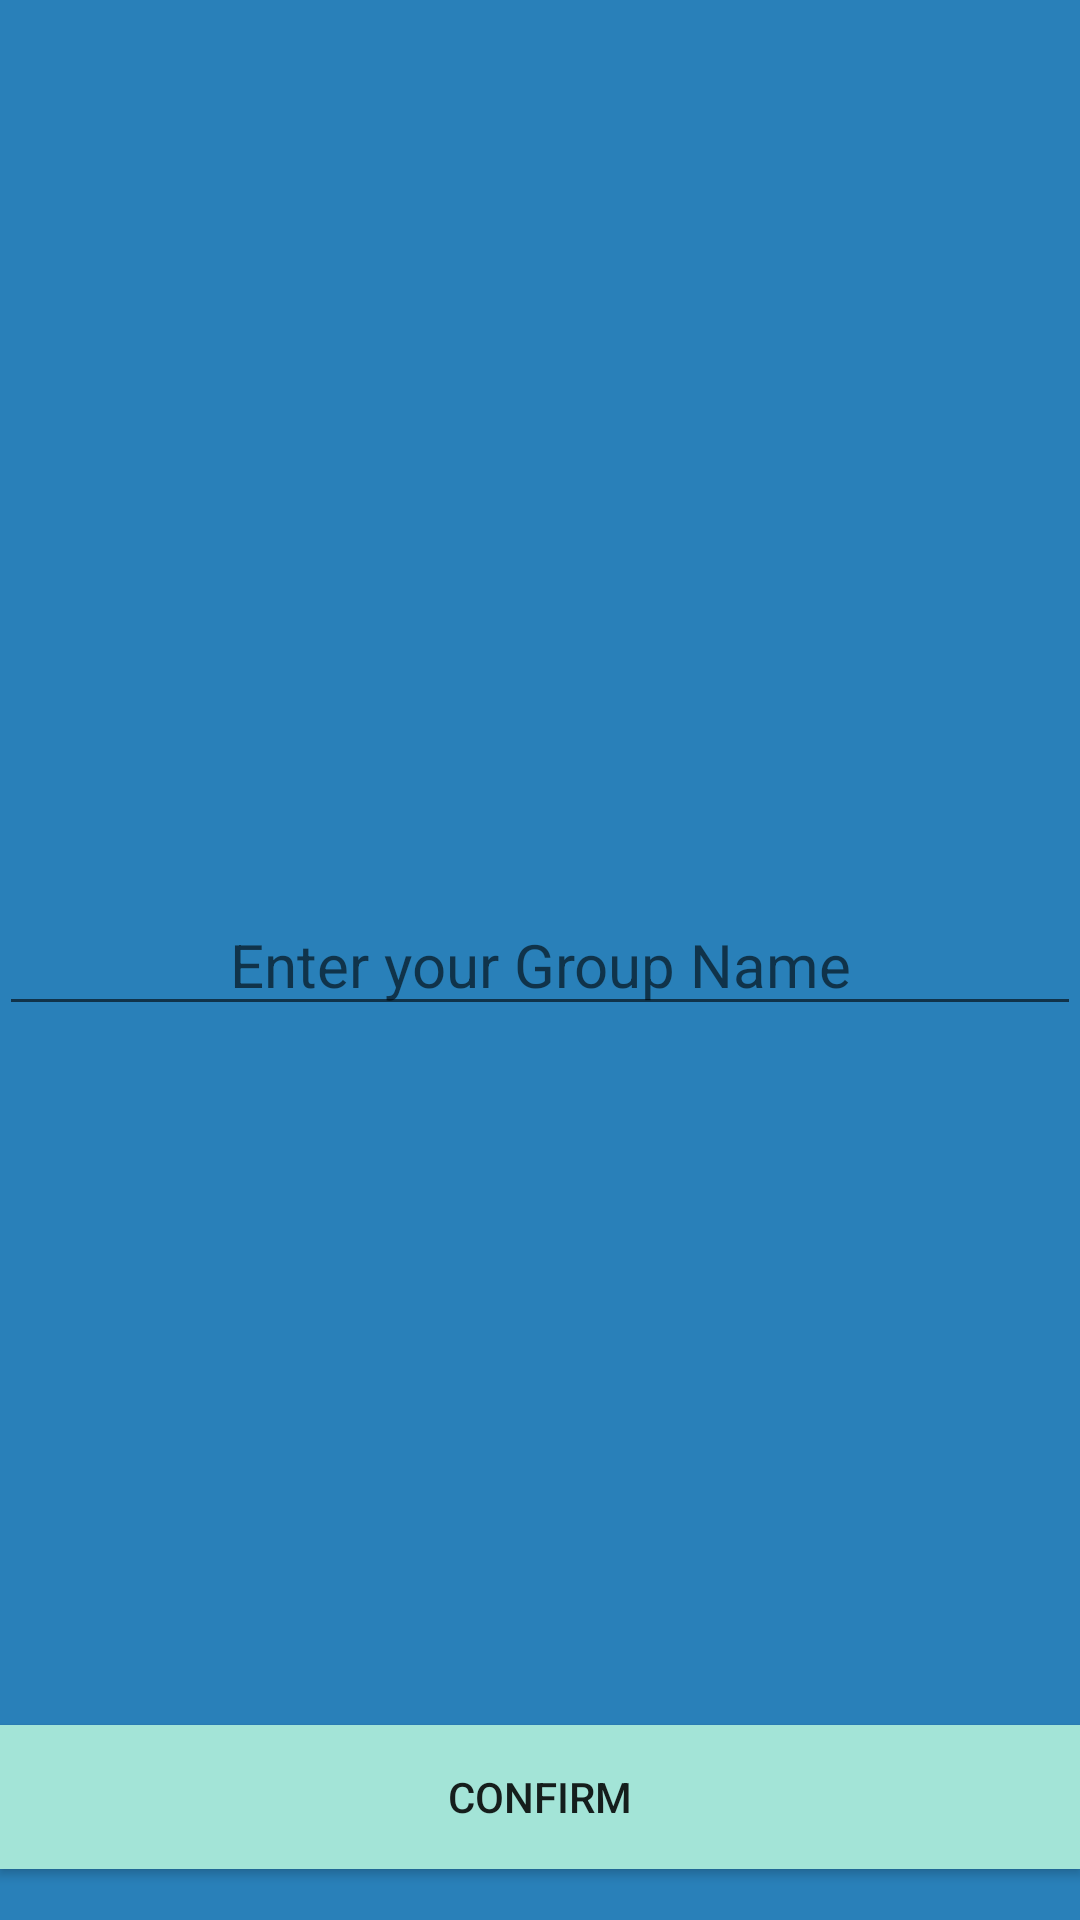

Android layout source for this screen:
<!-- AndroidManifest.xml: application theme SSTheme -->
<!-- res/layout/activity_create_a_group.xml -->
<?xml version="1.0" encoding="utf-8"?>
<RelativeLayout xmlns:android="http://schemas.android.com/apk/res/android"
    xmlns:tools="http://schemas.android.com/tools"
    android:id="@+id/activity_create_agroup_"
    android:layout_width="match_parent"
    android:layout_height="match_parent"
    android:background="#2980B9"
    android:paddingBottom="@dimen/activity_vertical_margin"
    android:paddingLeft="@dimen/activity_horizontal_margin"
    android:paddingRight="@dimen/activity_horizontal_margin"
    android:paddingTop="@dimen/activity_vertical_margin"
    tools:context="com.yesand.socialsave.group.create.CreateAGroupActivity">

    <EditText
        android:id="@+id/createGroup_groupName"
        android:layout_width="match_parent"
        android:layout_height="wrap_content"
        android:layout_centerHorizontal="true"
        android:layout_centerVertical="true"
        android:enabled="true"
        android:gravity="center_horizontal"
        android:hint="Enter your Group Name"
        android:textSize="20sp"
        tools:ignore="HardcodedText" />

    <Button
        android:id="@+id/create"
        android:layout_width="match_parent"
        android:layout_height="wrap_content"
        android:layout_alignParentBottom="true"

        android:layout_alignParentStart="true"
        android:layout_marginBottom="17dp"
        android:background="#A3E4D7"
        android:text="@string/confirm" />

</RelativeLayout>
<!-- resources referenced by this layout -->
<resources>
  <string name="confirm">Confirm</string>
  <style name="SSTheme" parent="@style/Theme.AppCompat.Light.NoActionBar">
  
          <item name="android:colorPrimary">@android:color/holo_blue_dark</item>
  
          <item name="android:colorPrimaryDark">@android:color/holo_blue_light</item>
  
          <item name="android:colorAccent">@android:color/white</item>
  
      </style>
</resources>
